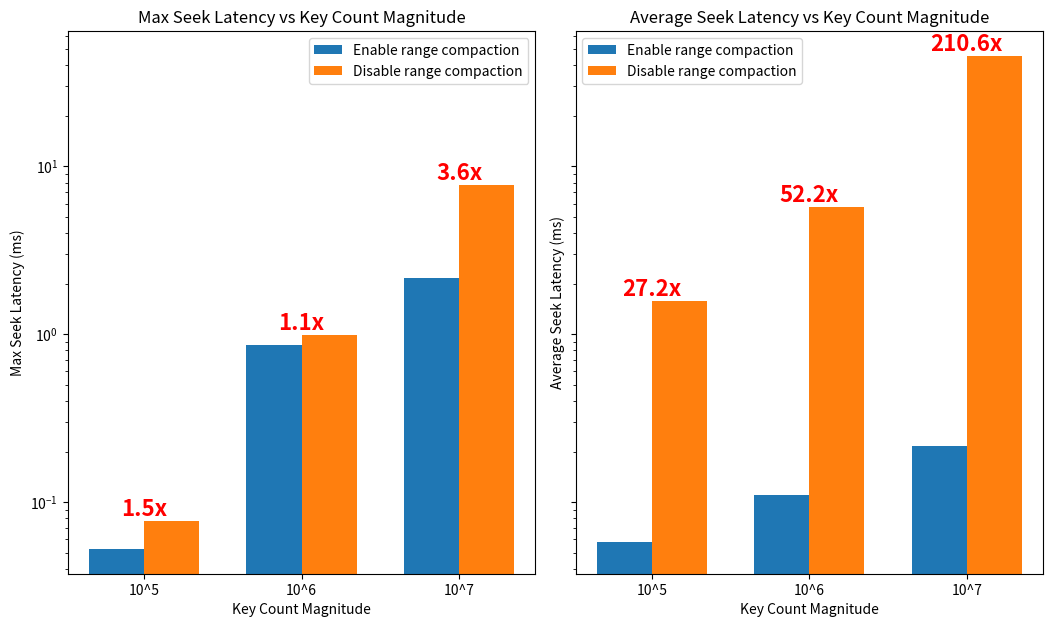

Here is the Python script that generated this plot:
import matplotlib.pyplot as plt
import numpy as np
import pandas as pd

# Extrapolated + measured data
data = {
    "Magnitude": ["10^5", "10^6", "10^7"],
    "Seek Latency Max / Enable range compaction": [
        "52.6 µs",
        "868 µs",
        "2.15 ms",
    ],
    "Seek Latency Max / Disable range compaction": [
        "77.5 µs",
        "991 µs",
        "7.75 ms",
    ],
    "Seek Latency Average / Enable range compaction": [
        "58.2 µs",
        "110.0 µs",
        "216.6 µs",
    ],
    "Seek Latency Average / Disable range compaction": [
        "1584 µs",
        "5740 µs",
        "45606 µs",
    ],
}

df = pd.DataFrame(data)


# Convert latency string to milliseconds (for plotting)
def parse_latency(s):
    if "µs" in s:
        return float(s.replace(" µs", "")) * 1e-3
    elif "ms" in s:
        return float(s.replace(" ms", ""))
    else:
        return float(s)


# Max
df["Max_Enable"] = df["Seek Latency Max / Enable range compaction"].apply(parse_latency)
df["Max_Disable"] = df["Seek Latency Max / Disable range compaction"].apply(
    parse_latency
)
df["Max_Ratio"] = df["Max_Disable"] / df["Max_Enable"]
# Average
df["Avg_Enable"] = df["Seek Latency Average / Enable range compaction"].apply(
    parse_latency
)
df["Avg_Disable"] = df["Seek Latency Average / Disable range compaction"].apply(
    parse_latency
)
df["Avg_Ratio"] = df["Avg_Disable"] / df["Avg_Enable"]

x = np.arange(len(df))
bar_width = 0.35

# Convert cm to inches (1 inch = 2.54 cm)
scale = 0.8
width_cm = 16.61
height_cm = 9.96
width_inches = width_cm * scale
height_inches = height_cm * scale

fig, axes = plt.subplots(
    1, 2, figsize=(width_inches * scale, height_inches * scale), sharey=True
)

# --- Max plot ---
ax = axes[0]
bars1 = ax.bar(
    x - bar_width / 2,
    df["Max_Enable"],
    width=bar_width,
    label="Enable range compaction",
)
bars2 = ax.bar(
    x + bar_width / 2,
    df["Max_Disable"],
    width=bar_width,
    label="Disable range compaction",
)
for i, ratio in enumerate(df["Max_Ratio"]):
    ax.text(
        i,
        df["Max_Disable"][i],
        f"{ratio:.1f}x",
        ha="center",
        va="bottom",
        color="red",
        fontweight="bold",
        fontsize=16,
    )
ax.set_xticks(x)
ax.set_xticklabels(df["Magnitude"])
ax.set_yscale("log")
ax.set_ylabel("Max Seek Latency (ms)")
ax.set_xlabel("Key Count Magnitude")
ax.set_title("Max Seek Latency vs Key Count Magnitude")
ax.legend()

# --- Average plot ---
ax = axes[1]
bars1 = ax.bar(
    x - bar_width / 2,
    df["Avg_Enable"],
    width=bar_width,
    label="Enable range compaction",
)
bars2 = ax.bar(
    x + bar_width / 2,
    df["Avg_Disable"],
    width=bar_width,
    label="Disable range compaction",
)
for i, ratio in enumerate(df["Avg_Ratio"]):
    ax.text(
        i,
        df["Avg_Disable"][i],
        f"{ratio:.1f}x",
        ha="center",
        va="bottom",
        color="red",
        fontweight="bold",
        fontsize=16,
    )
ax.set_xticks(x)
ax.set_xticklabels(df["Magnitude"])
ax.set_yscale("log")
ax.set_ylabel("Average Seek Latency (ms)")
ax.set_xlabel("Key Count Magnitude")
ax.set_title("Average Seek Latency vs Key Count Magnitude")
ax.legend()

plt.tight_layout()
# Save with high DPI
plt.savefig("seek_latency_comparison.png", dpi=1000, bbox_inches="tight")
plt.show()
